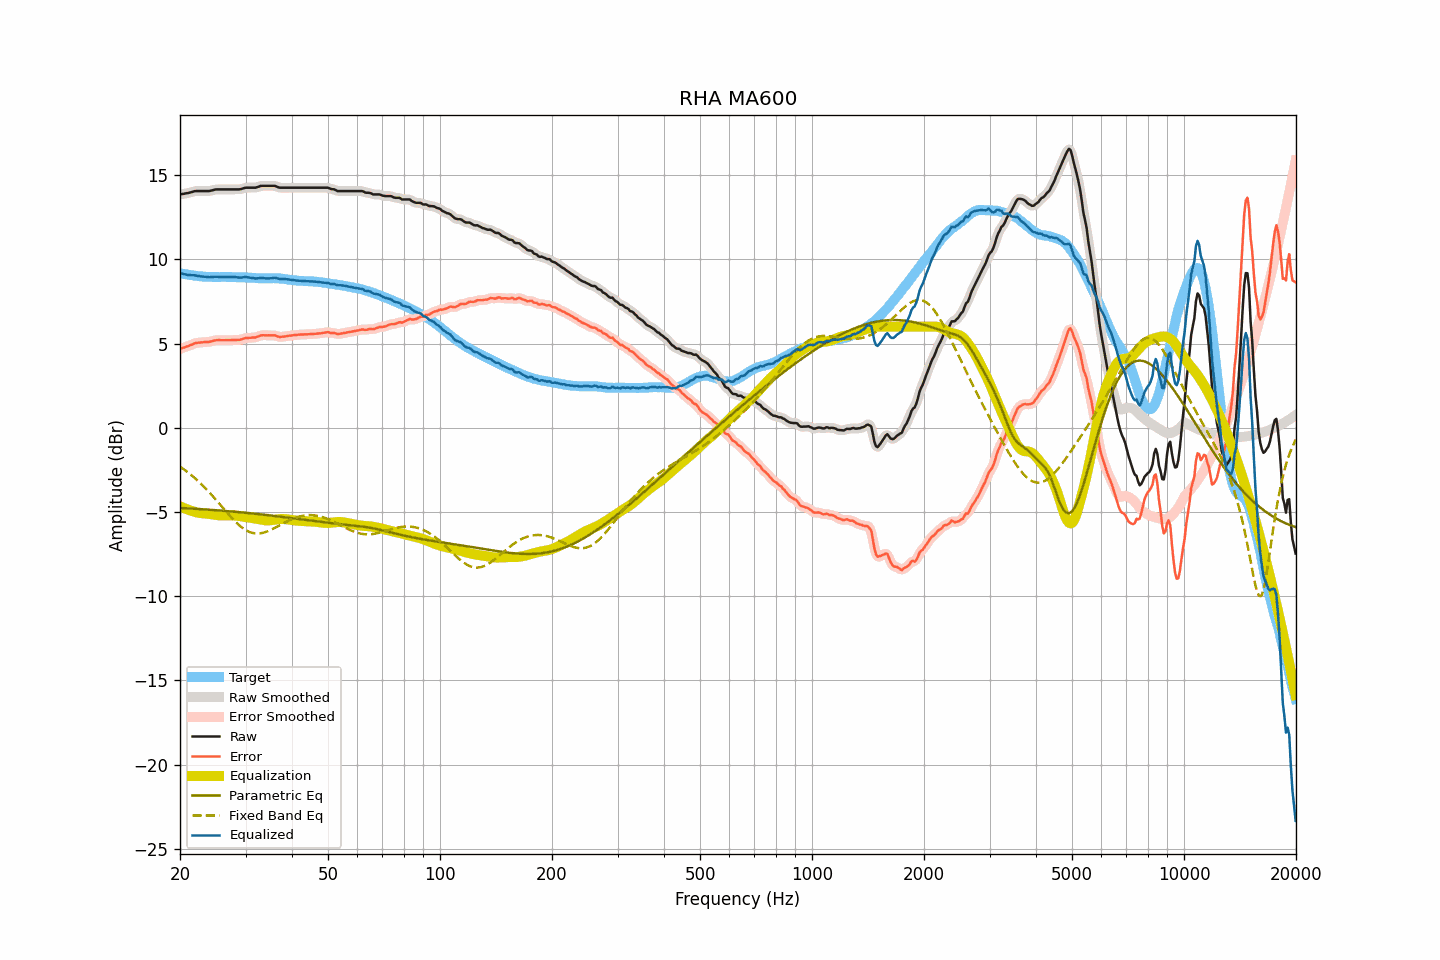

Values plotted in this chart, from the file beside it:
frequency, raw, smoothed, error, error_smoothed, equalization, parametric_eq, fixed_band_eq, equalized_raw, equalized_smoothed, target
20.00, 13.86, 13.86, 4.68, 4.68, -4.67, -4.76, -2.31, 9.19, 9.19, 9.18
20.20, 13.88, 13.88, 4.72, 4.72, -4.71, -4.77, -2.37, 9.17, 9.16, 9.16
20.40, 13.89, 13.89, 4.75, 4.75, -4.75, -4.77, -2.44, 9.14, 9.14, 9.14
20.61, 13.91, 13.91, 4.78, 4.78, -4.79, -4.78, -2.51, 9.12, 9.12, 9.13
20.81, 13.93, 13.93, 4.82, 4.82, -4.83, -4.78, -2.58, 9.10, 9.10, 9.11
21.02, 13.94, 13.95, 4.84, 4.85, -4.87, -4.79, -2.66, 9.07, 9.08, 9.10
21.23, 13.97, 13.97, 4.89, 4.89, -4.90, -4.79, -2.73, 9.07, 9.07, 9.08
21.44, 13.99, 13.99, 4.92, 4.93, -4.93, -4.80, -2.81, 9.06, 9.06, 9.07
21.66, 14.02, 14.02, 4.96, 4.97, -4.96, -4.80, -2.89, 9.05, 9.06, 9.06
21.87, 14.05, 14.04, 5.01, 5.01, -4.99, -4.81, -2.97, 9.06, 9.05, 9.03
22.09, 14.06, 14.06, 5.04, 5.03, -5.02, -4.82, -3.05, 9.04, 9.04, 9.02
22.31, 14.06, 14.06, 5.05, 5.05, -5.04, -4.82, -3.14, 9.02, 9.02, 9.01
22.54, 14.06, 14.06, 5.06, 5.06, -5.06, -4.83, -3.23, 9.00, 9.00, 9.00
22.76, 14.06, 14.06, 5.07, 5.07, -5.07, -4.83, -3.32, 8.99, 8.99, 8.99
22.99, 14.06, 14.06, 5.08, 5.08, -5.08, -4.84, -3.42, 8.98, 8.98, 8.98
23.22, 14.06, 14.06, 5.09, 5.09, -5.08, -4.85, -3.51, 8.98, 8.98, 8.97
23.45, 14.06, 14.06, 5.09, 5.09, -5.09, -4.85, -3.61, 8.97, 8.96, 8.97
23.69, 14.06, 14.06, 5.10, 5.10, -5.10, -4.86, -3.71, 8.96, 8.95, 8.96
23.92, 14.06, 14.06, 5.10, 5.11, -5.12, -4.87, -3.81, 8.94, 8.95, 8.96
24.16, 14.08, 14.08, 5.12, 5.12, -5.13, -4.87, -3.92, 8.95, 8.94, 8.96
24.40, 14.10, 14.10, 5.14, 5.15, -5.15, -4.88, -4.02, 8.95, 8.95, 8.96
24.65, 14.13, 14.13, 5.17, 5.17, -5.17, -4.89, -4.13, 8.96, 8.96, 8.96
24.89, 14.15, 14.15, 5.19, 5.19, -5.18, -4.89, -4.24, 8.97, 8.97, 8.96
25.14, 14.16, 14.16, 5.21, 5.20, -5.19, -4.90, -4.35, 8.97, 8.97, 8.95
25.39, 14.16, 14.16, 5.21, 5.21, -5.20, -4.91, -4.46, 8.96, 8.96, 8.95
25.65, 14.16, 14.16, 5.21, 5.20, -5.20, -4.92, -4.57, 8.95, 8.96, 8.95
25.91, 14.16, 14.16, 5.20, 5.20, -5.21, -4.92, -4.68, 8.95, 8.95, 8.96
26.16, 14.16, 14.16, 5.20, 5.20, -5.21, -4.93, -4.79, 8.95, 8.95, 8.96
26.43, 14.16, 14.16, 5.20, 5.20, -5.20, -4.94, -4.90, 8.96, 8.96, 8.96
26.69, 14.16, 14.16, 5.20, 5.20, -5.20, -4.95, -5.01, 8.96, 8.96, 8.96
26.96, 14.16, 14.16, 5.20, 5.20, -5.20, -4.95, -5.12, 8.96, 8.96, 8.96
27.23, 14.16, 14.16, 5.20, 5.20, -5.20, -4.96, -5.23, 8.96, 8.96, 8.95
27.50, 14.16, 14.16, 5.21, 5.20, -5.20, -4.97, -5.33, 8.96, 8.96, 8.95
27.77, 14.16, 14.16, 5.21, 5.21, -5.20, -4.98, -5.43, 8.95, 8.95, 8.95
28.05, 14.16, 14.16, 5.21, 5.21, -5.21, -4.99, -5.53, 8.95, 8.95, 8.95
28.33, 14.16, 14.16, 5.22, 5.21, -5.22, -5.00, -5.63, 8.94, 8.94, 8.94
28.62, 14.16, 14.16, 5.22, 5.22, -5.23, -5.01, -5.72, 8.93, 8.93, 8.94
28.90, 14.16, 14.16, 5.22, 5.23, -5.24, -5.01, -5.80, 8.92, 8.92, 8.94
29.19, 14.18, 14.18, 5.24, 5.25, -5.26, -5.02, -5.88, 8.92, 8.92, 8.93
29.48, 14.21, 14.21, 5.28, 5.28, -5.28, -5.03, -5.95, 8.93, 8.93, 8.93
29.78, 14.24, 14.24, 5.31, 5.30, -5.29, -5.04, -6.02, 8.95, 8.94, 8.93
30.08, 14.26, 14.25, 5.33, 5.33, -5.31, -5.05, -6.08, 8.95, 8.95, 8.93
30.38, 14.26, 14.26, 5.33, 5.34, -5.32, -5.06, -6.13, 8.94, 8.94, 8.93
30.68, 14.26, 14.26, 5.34, 5.34, -5.33, -5.07, -6.18, 8.92, 8.93, 8.92
30.99, 14.26, 14.26, 5.35, 5.35, -5.35, -5.08, -6.22, 8.91, 8.91, 8.91
31.30, 14.26, 14.26, 5.36, 5.35, -5.36, -5.09, -6.24, 8.90, 8.89, 8.90
31.61, 14.26, 14.26, 5.36, 5.36, -5.38, -5.10, -6.26, 8.88, 8.88, 8.90
31.93, 14.26, 14.27, 5.36, 5.37, -5.40, -5.11, -6.27, 8.86, 8.87, 8.90
32.24, 14.29, 14.29, 5.41, 5.40, -5.42, -5.12, -6.28, 8.87, 8.88, 8.88
32.57, 14.32, 14.32, 5.44, 5.44, -5.43, -5.13, -6.28, 8.88, 8.89, 8.88
32.89, 14.36, 14.35, 5.48, 5.47, -5.45, -5.14, -6.27, 8.91, 8.90, 8.88
33.22, 14.37, 14.37, 5.49, 5.49, -5.47, -5.15, -6.25, 8.90, 8.90, 8.88
33.55, 14.37, 14.37, 5.50, 5.50, -5.49, -5.16, -6.23, 8.88, 8.89, 8.87
33.89, 14.37, 14.37, 5.49, 5.49, -5.50, -5.17, -6.20, 8.87, 8.87, 8.88
34.23, 14.37, 14.37, 5.49, 5.49, -5.50, -5.18, -6.17, 8.87, 8.87, 8.88
34.57, 14.37, 14.37, 5.49, 5.49, -5.50, -5.20, -6.13, 8.87, 8.87, 8.87
34.92, 14.37, 14.37, 5.49, 5.49, -5.50, -5.21, -6.09, 8.87, 8.87, 8.88
35.27, 14.37, 14.37, 5.49, 5.49, -5.48, -5.22, -6.04, 8.88, 8.89, 8.88
35.62, 14.37, 14.37, 5.49, 5.49, -5.47, -5.23, -5.99, 8.90, 8.90, 8.88
35.97, 14.37, 14.36, 5.49, 5.48, -5.46, -5.24, -5.94, 8.91, 8.90, 8.88
... 635 more rows
